5-way image classification set "refined_rcnn" from GitHub (andrewsalim10/tugas_kel_pcdvk); label vocabulary: apple scab, apple black rot, apple cedar apple rust, apple healthy, apple healthy removed.

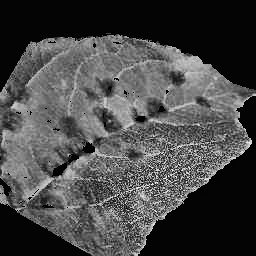
Label: apple scab

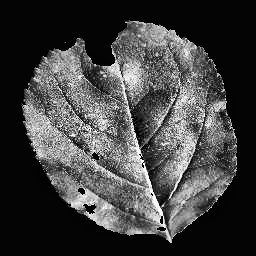
Label: apple black rot

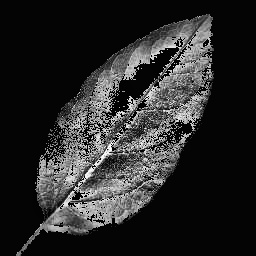
Label: apple healthy

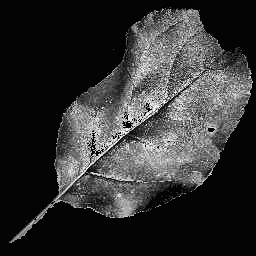
Label: apple black rot

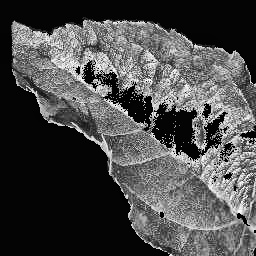
Label: apple scab

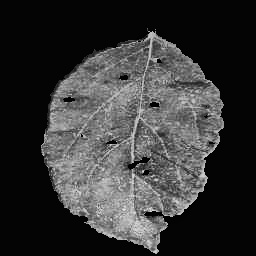
Label: apple cedar apple rust
